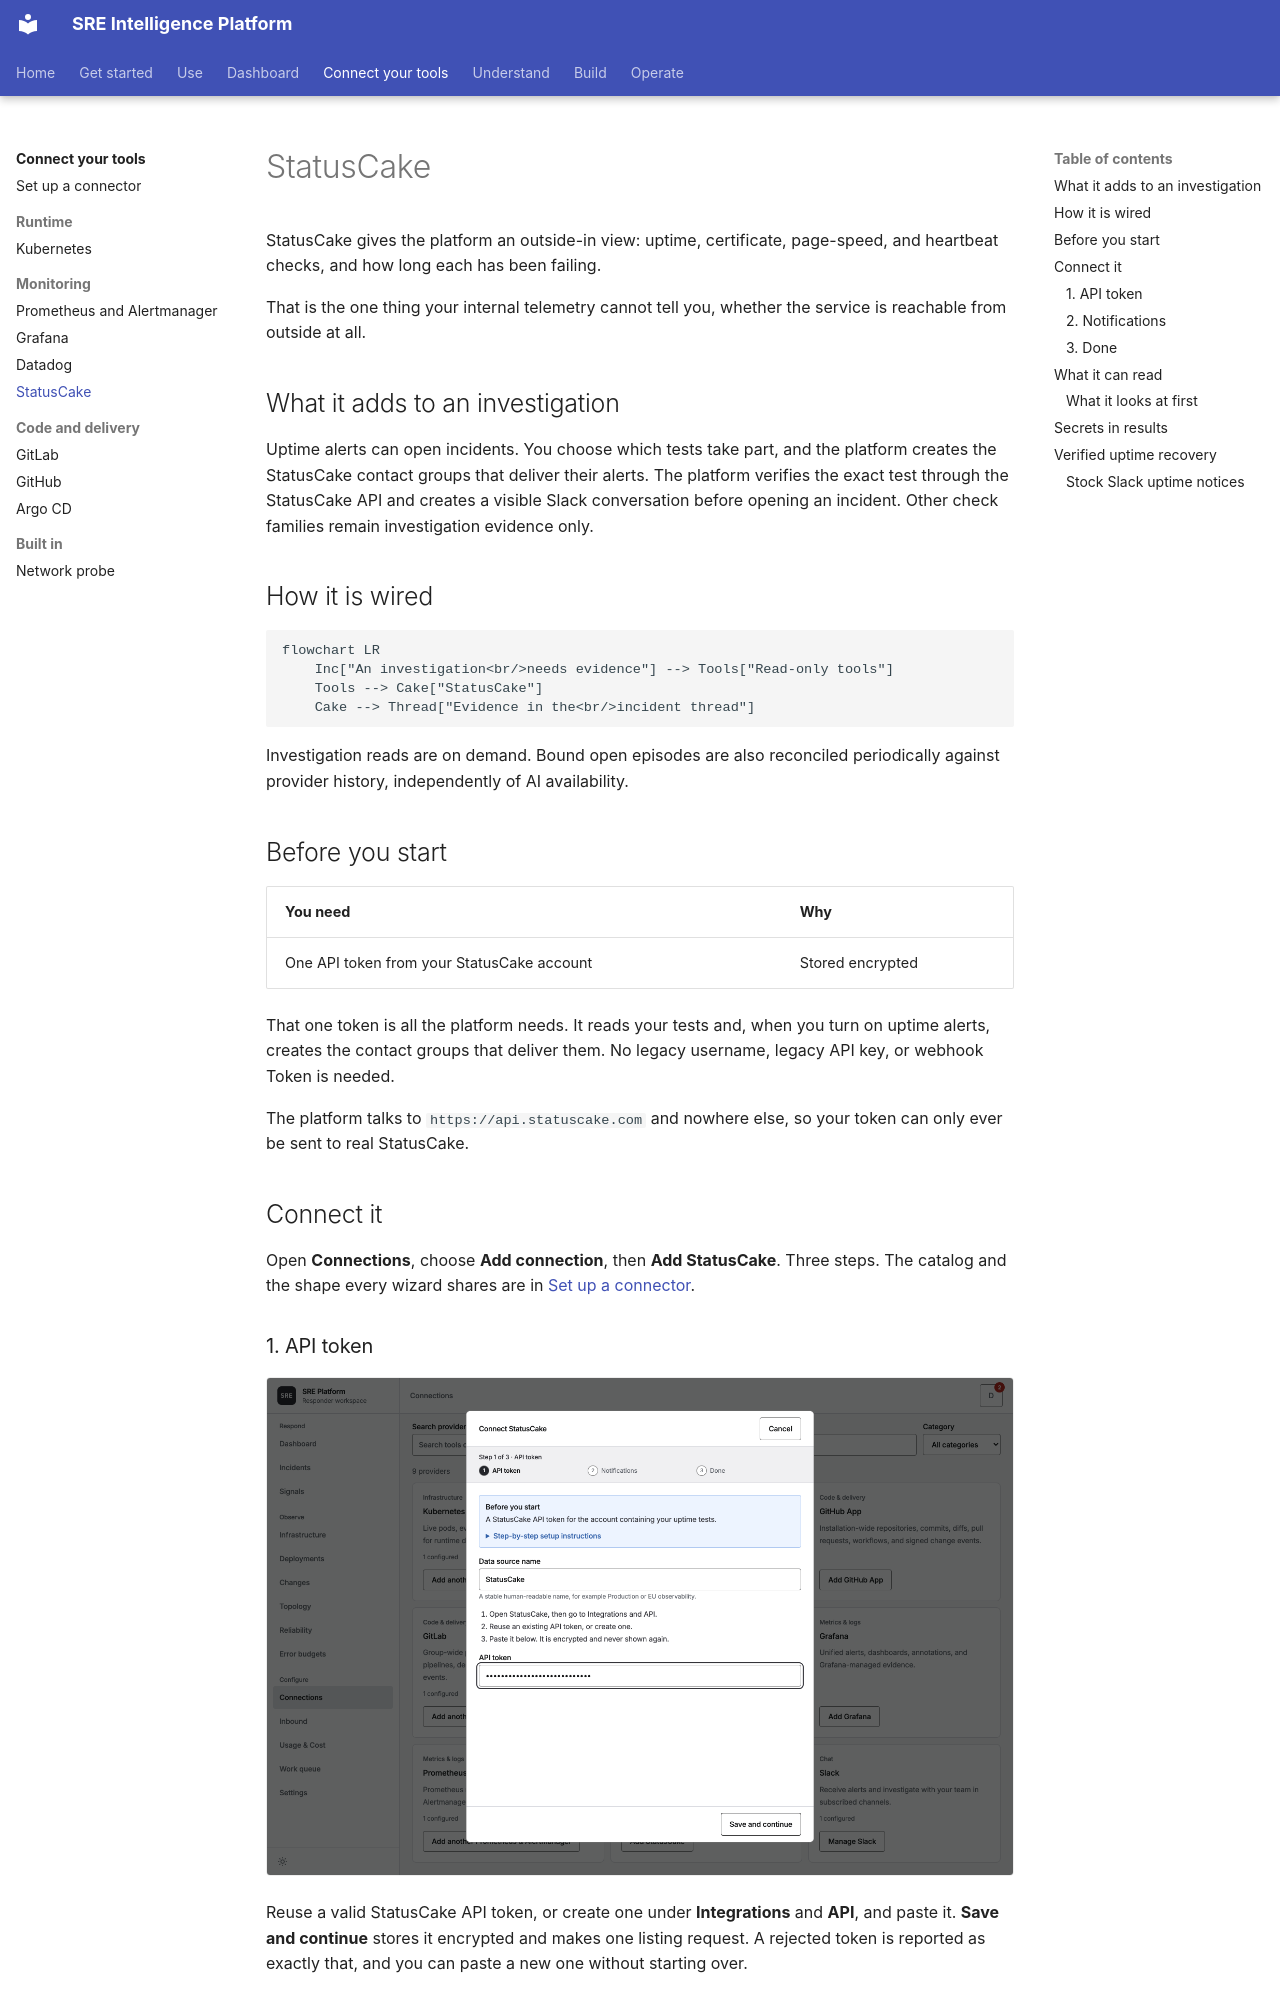

repository: chrisleekr/sre-platform · page: connectors/statuscake/index.html · generator: mkdocs

# StatusCake

StatusCake gives the platform an outside-in view: uptime, certificate, page-speed, and heartbeat
checks, and how long each has been failing.

That is the one thing your internal telemetry cannot tell you, whether the service is reachable from
outside at all.

## What it adds to an investigation

Uptime alerts can open incidents. You choose which tests take part, and the platform creates the
StatusCake contact groups that deliver their alerts. The platform verifies the exact test through
the StatusCake API and creates a visible Slack conversation before opening an incident. Other check
families remain investigation evidence only.

## How it is wired

```mermaid
flowchart LR
    Inc["An investigation<br/>needs evidence"] --> Tools["Read-only tools"]
    Tools --> Cake["StatusCake"]
    Cake --> Thread["Evidence in the<br/>incident thread"]
```

Investigation reads are on demand. Bound open episodes are also reconciled periodically against provider history, independently of AI availability.

## Before you start

| You need | Why |
| --- | --- |
| One API token from your StatusCake account | Stored encrypted |

That one token is all the platform needs. It reads your tests and, when you turn on uptime alerts,
creates the contact groups that deliver them. No legacy username, legacy API key, or webhook Token
is needed.

The platform talks to `https://api.statuscake.com` and nowhere else, so your token can only ever be
sent to real StatusCake.

## Connect it

Open **Connections**, choose **Add connection**, then **Add StatusCake**. Three steps. The catalog
and the shape every wizard shares are in [Set up a connector](setup.md).

### 1. API token

![Pasting the StatusCake API token](../assets/screenshots/add-statuscake-1-token-light.png#only-light)
![Pasting the StatusCake API token](../assets/screenshots/add-statuscake-1-token-dark.png#only-dark)

Reuse a valid StatusCake API token, or create one under **Integrations** and **API**, and paste it.
**Save and continue** stores it encrypted and makes one listing request. A rejected token is reported as
exactly that, and you can paste a new one without starting over.

### 2. Notifications

Choose whether StatusCake alerts open incidents:

| Choice | What happens |
| --- | --- |
| **All uptime tests** | Recommended. Every test takes part, including tests you add in StatusCake later. Untick a test to leave it out. |
| **Only tests I choose** | Only the ticked tests take part. New tests wait until you select them. |
| **Off** | StatusCake is used only as evidence during investigations. |

The wizard lists your uptime tests with their current state. Search narrows the list, and **Select
all** and **Clear** apply to the tests the search shows. Choose the subscribed Slack channel where
incidents start, then **Save and set up**.

Uptime alerts need the platform's API to be reachable over public HTTPS, because StatusCake calls it
from the internet. When the deployment has no public HTTPS API address, only **Off** is available
and the wizard says why.

### 3. Done

The wizard lists each included test and what setup did for it, such as creating or updating its
contact group. If StatusCake refuses a change, for example at a rate or plan limit, setup stops,
shows StatusCake's reason, and offers **Retry setup**. Setup is safe to repeat: it continues from
whatever StatusCake already holds.

This step changes your real StatusCake account, so it is not pictured here.
